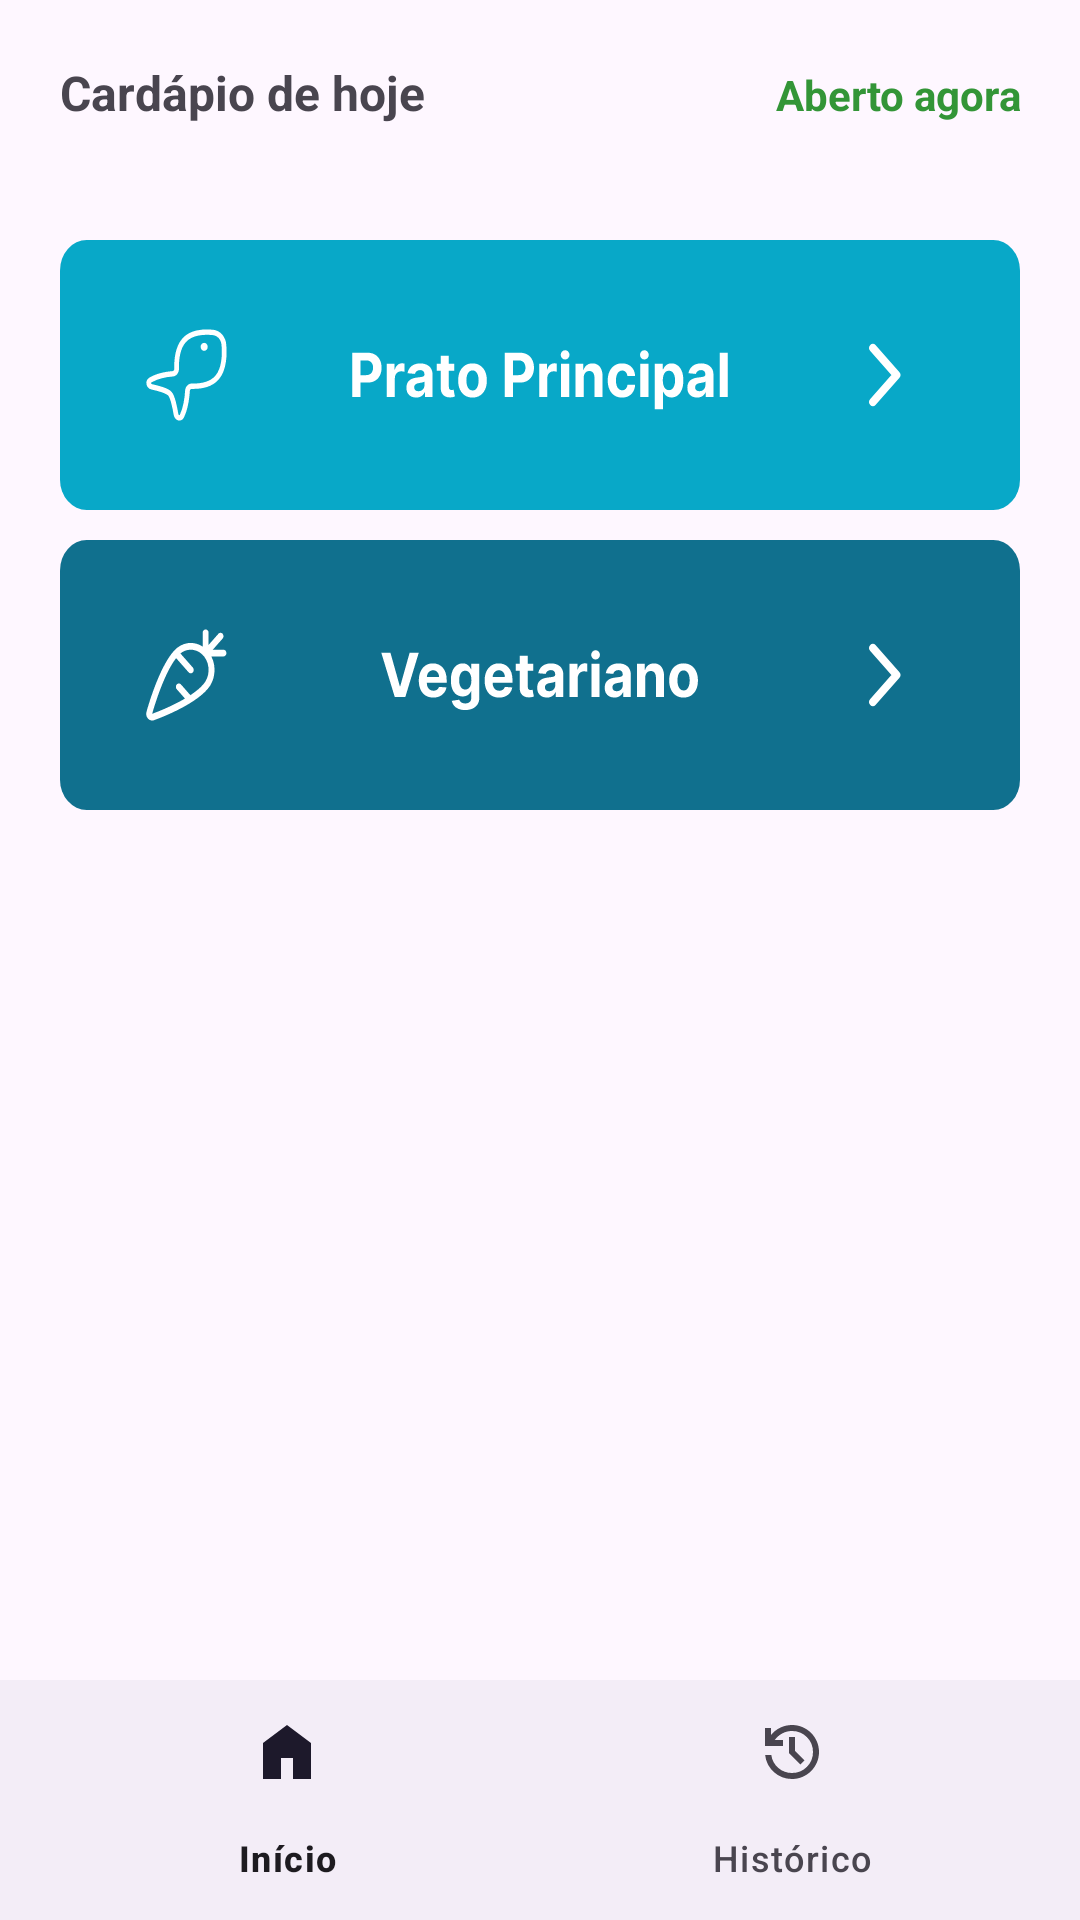

Produce the Android XML layout that renders to this screen, including the resource entries it uses.
<!-- AndroidManifest.xml: application theme Theme.Trabalhotsi2 -->
<!-- res/layout/activity_home.xml -->
<?xml version="1.0" encoding="utf-8"?>
<androidx.constraintlayout.widget.ConstraintLayout xmlns:android="http://schemas.android.com/apk/res/android"
    xmlns:app="http://schemas.android.com/apk/res-auto"
    xmlns:tools="http://schemas.android.com/tools"
    android:layout_width="match_parent"
    android:layout_height="match_parent"
    tools:context=".home.HomeActivity">

    <LinearLayout
        android:layout_width="match_parent"
        android:layout_height="match_parent"
        android:layout_marginStart="20dp"
        android:layout_marginTop="20dp"
        android:layout_marginEnd="20dp"
        android:orientation="vertical"
        app:layout_constraintBottom_toBottomOf="parent"
        app:layout_constraintEnd_toEndOf="parent"
        app:layout_constraintStart_toStartOf="parent"
        app:layout_constraintTop_toTopOf="parent">


        <LinearLayout
            android:layout_width="match_parent"
            android:layout_height="40dp"
            android:layout_marginBottom="20dp"
            android:orientation="horizontal">

            <TextView
                android:id="@+id/headerTitle"
                android:layout_width="0dp"
                android:layout_height="wrap_content"
                android:layout_weight="1"
                android:text="@string/header_title"
                android:textSize="16sp"
                android:textStyle="bold"
                tools:layout_weight="1" />

            <TextView
                android:id="@+id/restaurantStatusLabel"
                android:layout_width="0dp"
                android:layout_height="wrap_content"
                android:layout_weight="1"
                android:text="@string/restaurant_status"
                android:textAlignment="viewEnd"
                android:textColor="#339537"
                android:textStyle="bold" />

        </LinearLayout>

        <LinearLayout
            android:layout_width="match_parent"
            android:layout_height="200dp"
            android:orientation="vertical">

            <ImageButton
                android:id="@+id/mainDishButton"
                android:layout_width="match_parent"
                android:layout_height="90dp"
                android:background="@drawable/main_dish_button"
                android:contentDescription="@string/main_dish_button_description"
                android:scaleType="center"
                tools:ignore="ImageContrastCheck" />

            <ImageButton
                android:id="@+id/vegetarianDishButton"
                android:layout_width="match_parent"
                android:layout_height="90dp"
                android:layout_marginTop="10dp"
                android:background="@drawable/vegetarian_dish_button"
                android:contentDescription="@string/vegetarian_dish_button_description"
                android:scaleType="center" />

        </LinearLayout>

        <HorizontalScrollView
            android:layout_width="match_parent"
            android:layout_height="150dp"
            android:layout_marginBottom="16dp"
            android:scrollbars="none">

            <LinearLayout
                android:id="@+id/mainDishesContainer"
                android:layout_width="wrap_content"
                android:layout_height="wrap_content"
                android:orientation="horizontal"></LinearLayout>
        </HorizontalScrollView>

        <HorizontalScrollView
            android:layout_width="match_parent"
            android:layout_height="150dp"
            android:scrollbars="none">

            <LinearLayout
                android:id="@+id/vegetarianDishesContainer"
                android:layout_width="wrap_content"
                android:layout_height="wrap_content"
                android:orientation="horizontal"></LinearLayout>
        </HorizontalScrollView>

    </LinearLayout>

    <com.google.android.material.bottomnavigation.BottomNavigationView
        android:id="@+id/navigationBar"
        android:layout_width="match_parent"
        android:layout_height="80dp"
        app:layout_constraintBottom_toBottomOf="parent"
        app:menu="@menu/bottom_navigation_menu" >

    </com.google.android.material.bottomnavigation.BottomNavigationView>

</androidx.constraintlayout.widget.ConstraintLayout>
<!-- resources referenced by this layout -->
<resources>
  <!-- drawable main_dish_button: vector/xml drawable (drawable, 12124 chars, omitted) -->
  <!-- drawable vegetarian_dish_button: vector/xml drawable (drawable, 11638 chars, omitted) -->
  <string name="header_title">Cardápio de hoje</string>
  <string name="main_dish_button_description">Imagem com um fundo azul claro, com um ícone de peixe centralizado horziontalmente à esquerda, e um texto ao centro dizendo "Prato Principal"</string>
  <string name="restaurant_status">Aberto agora</string>
  <string name="vegetarian_dish_button_description">Imagem com um fundo azul escuro, com um ícone de cenour centralizado horziontalmente à esquerda, e um texto ao centro dizendo "Vegetariano"</string>
  <style name="Theme.Trabalhotsi2" parent="Base.Theme.Trabalhotsi2" />
  <style name="Base.Theme.Trabalhotsi2" parent="Theme.Material3.DayNight.NoActionBar">
          
          
      </style>
</resources>
